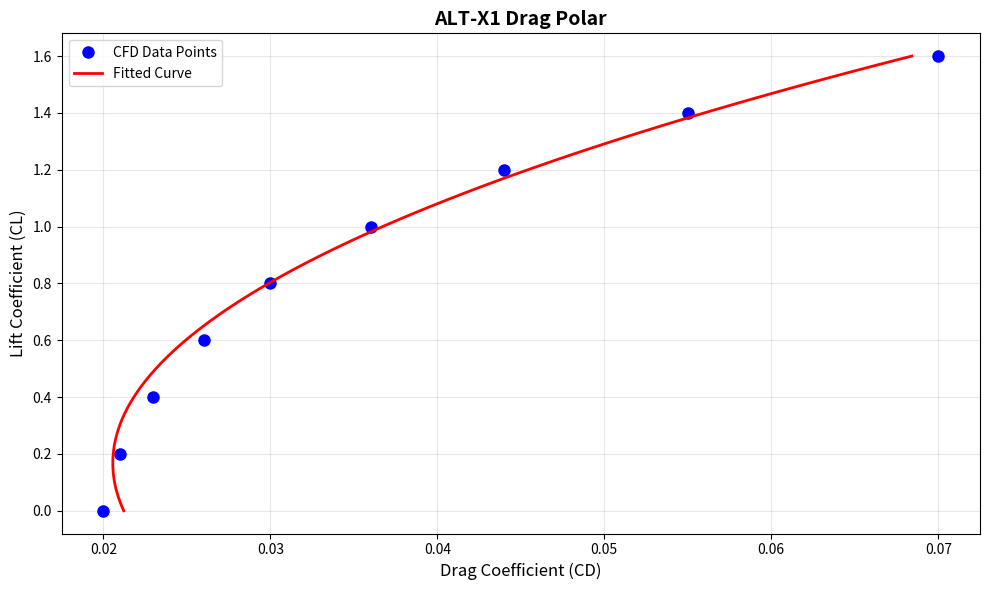

Write Python code to recreate this figure.
import numpy as np
import matplotlib.pyplot as plt
from scipy import interpolate

# Aircraft parameters
WING_AREA = 106.5  # m²
WINGSPAN = 35.0    # meters
ASPECT_RATIO = 11.5
SWEEP_ANGLE = 25.0  # degrees

print(f"ALT-X1 Wing Parameters:")
print(f"  Wing Area: {WING_AREA} m²")
print(f"  Wingspan: {WINGSPAN} m")
print(f"  Aspect Ratio: {ASPECT_RATIO}")
print(f"  Sweep Angle: {SWEEP_ANGLE}°")


# Drag polar data from CFD analysis
# Format: [CL, CD]
drag_polar_data = np.array([
    [0.0, 0.020],
    [0.2, 0.021],
    [0.4, 0.023],
    [0.6, 0.026],
    [0.8, 0.030],
    [1.0, 0.036],
    [1.2, 0.044],
    [1.4, 0.055],
    [1.6, 0.070]
])

CL = drag_polar_data[:, 0]
CD = drag_polar_data[:, 1]

# Fit polynomial to drag polar
drag_polar_coeffs = np.polyfit(CL, CD, 2)
CL_smooth = np.linspace(0, 1.6, 100)
CD_smooth = np.polyval(drag_polar_coeffs, CL_smooth)

# Plot drag polar
plt.figure(figsize=(10, 6))
plt.plot(CD, CL, 'bo', markersize=8, label='CFD Data Points')
plt.plot(CD_smooth, CL_smooth, 'r-', linewidth=2, label='Fitted Curve')
plt.xlabel('Drag Coefficient (CD)', fontsize=12)
plt.ylabel('Lift Coefficient (CL)', fontsize=12)
plt.title('ALT-X1 Drag Polar', fontsize=14, fontweight='bold')
plt.grid(True, alpha=0.3)
plt.legend()
plt.tight_layout()
plt.show()

# Calculate L/D ratio
L_over_D = CL / CD
max_LD = np.max(L_over_D)
max_LD_CL = CL[np.argmax(L_over_D)]

print(f"\nMaximum L/D Ratio: {max_LD:.2f}")
print(f"Optimal CL for Max L/D: {max_LD_CL:.3f}")


# Cruise conditions
CRUISE_ALTITUDE = 39000  # feet
CRUISE_MACH = 0.78
AIRCRAFT_WEIGHT = 65000  # kg (typical cruise weight)
GRAVITY = 9.81  # m/s²

# Atmospheric properties at cruise altitude
TEMP_KELVIN = 216.65  # K at 39,000 ft
PRESSURE_PA = 18800  # Pa
SOUND_SPEED = 295.07  # m/s at 39,000 ft
AIR_DENSITY = 0.304  # kg/m³

# Calculate cruise speed
CRUISE_SPEED = CRUISE_MACH * SOUND_SPEED  # m/s
CRUISE_SPEED_KTS = CRUISE_SPEED * 1.944  # knots

# Calculate required lift coefficient
DYNAMIC_PRESSURE = 0.5 * AIR_DENSITY * CRUISE_SPEED**2
LIFT_FORCE = AIRCRAFT_WEIGHT * GRAVITY  # N
CL_CRUISE = LIFT_FORCE / (DYNAMIC_PRESSURE * WING_AREA)

# Interpolate drag coefficient from drag polar
CD_CRUISE = np.interp(CL_CRUISE, CL, CD)

# Calculate drag force
DRAG_FORCE = CD_CRUISE * DYNAMIC_PRESSURE * WING_AREA

# Calculate thrust required
THRUST_REQUIRED = DRAG_FORCE / 1000  # kN

print(f"Cruise Performance Analysis:")
print(f"  Altitude: {CRUISE_ALTITUDE:,} ft")
print(f"  Mach Number: {CRUISE_MACH}")
print(f"  True Airspeed: {CRUISE_SPEED_KTS:.1f} knots")
print(f"  Aircraft Weight: {AIRCRAFT_WEIGHT:,} kg")
print(f"  Lift Coefficient: {CL_CRUISE:.3f}")
print(f"  Drag Coefficient: {CD_CRUISE:.4f}")
print(f"  L/D Ratio: {CL_CRUISE/CD_CRUISE:.2f}")
print(f"  Thrust Required: {THRUST_REQUIRED:.1f} kN")
print(f"  Thrust per Engine: {THRUST_REQUIRED/2:.1f} kN")
